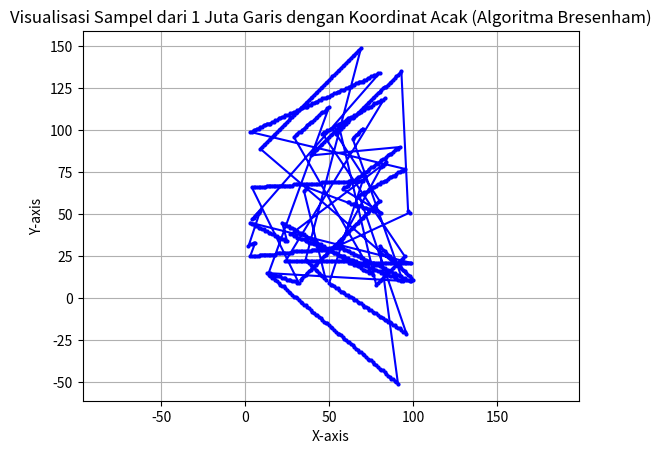

The matplotlib source for this figure: (Note: this script raises an exception after producing the figure.)
import matplotlib.pyplot as plt
import random
import time

def bresenham_line(x1, y1, x2, y2):
    dx = abs(x2 - x1)
    dy = abs(y2 - y1)
    i1 = 2 * dy
    i2 = 2 * (dy - dx)
    d = i1 - dx

    if x1 > x2:
        x, y = x2, y2
        x_end = x1
    else:
        x, y = x1, y1
        x_end = x2

    x_points = [x]
    y_points = [y]

    while x < x_end:
        x += 1
        if d < 0:
            d += i1
        else:
            y += 1 if y1 < y2 else -1
            d += i2
        x_points.append(x)
        y_points.append(y)

    return x_points, y_points

# Mengukur waktu mulai
start_time = time.time()

# Variabel untuk menyimpan semua titik dari 1 juta garis
all_x_points = []
all_y_points = []

# Menghasilkan 1 juta garis dengan koordinat acak
num_lines = 1000
for _ in range(num_lines):
    x1 = random.randint(0, 100)
    y1 = random.randint(0, 100)
    x2 = random.randint(0, 100)
    y2 = random.randint(0, 100)
    
    # Pastikan x1, y1 dan x2, y2 tidak sama
    while x1 == x2 and y1 == y2:
        x2 = random.randint(0, 100)
        y2 = random.randint(0, 100)
    
    x_points, y_points = bresenham_line(x1, y1, x2, y2)
    all_x_points.extend(x_points)
    all_y_points.extend(y_points)



# Visualisasi sebagian titik
sample_size = 1000  # Menggunakan sampel untuk visualisasi
sample_x_points = all_x_points[:sample_size]
sample_y_points = all_y_points[:sample_size]

plt.plot(sample_x_points, sample_y_points, marker='o', color="blue", markersize=2, linestyle='-')
plt.title("Visualisasi Sampel dari 1 Juta Garis dengan Koordinat Acak (Algoritma Bresenham)")
plt.xlabel("X-axis")
plt.ylabel("Y-axis")
plt.grid(True)
plt.axis('equal')
plt.show()

# Tampilkan waktu eksekusi
print(f"Waktu eksekusi untuk menggambar 1 juta garis dengan koordinat acak: {execution_time:.2f} detik")
